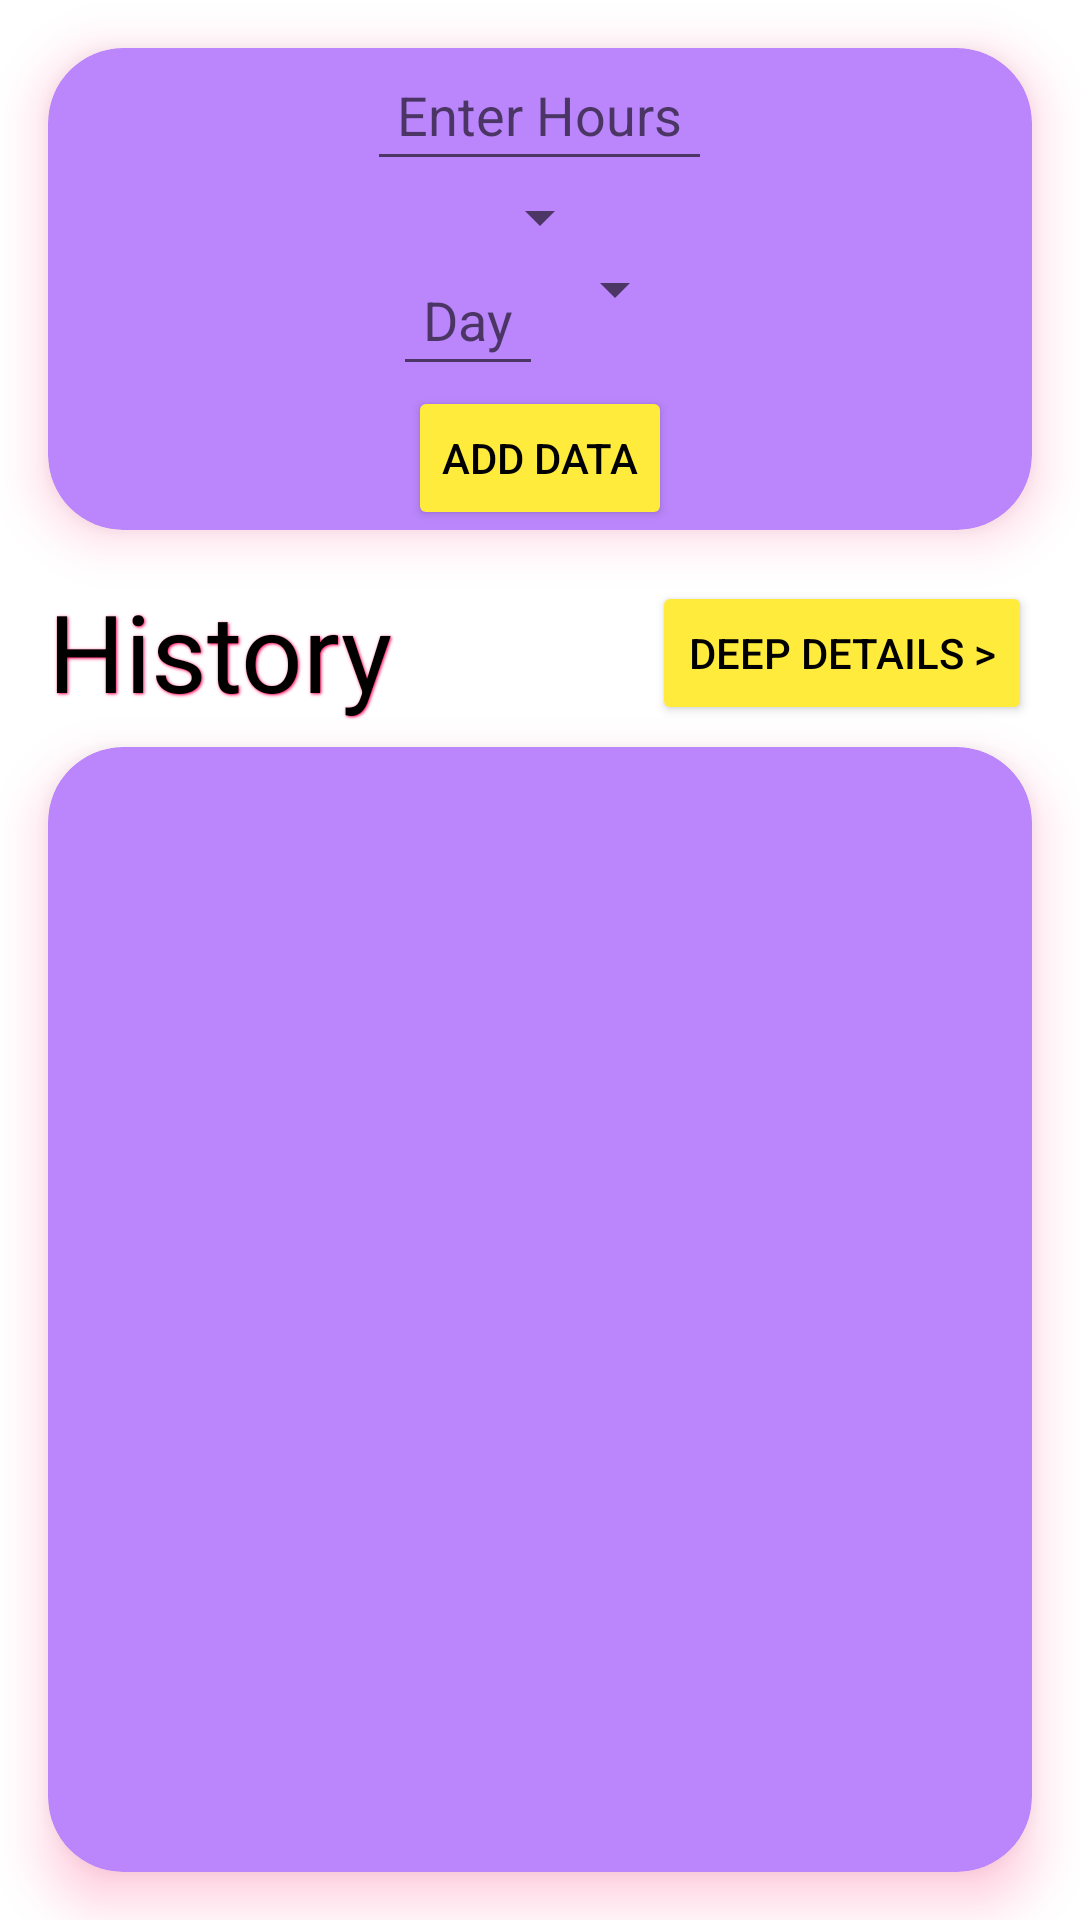

Reconstruct the res/layout file that produces this screen, plus the resources it refers to.
<!-- AndroidManifest.xml: application theme Theme.PayoutCalculater -->
<!-- res/layout/activity_main.xml -->
<?xml version="1.0" encoding="utf-8"?>
<androidx.constraintlayout.widget.ConstraintLayout xmlns:android="http://schemas.android.com/apk/res/android"
    xmlns:app="http://schemas.android.com/apk/res-auto"
    xmlns:tools="http://schemas.android.com/tools"
    android:layout_width="match_parent"
    android:layout_height="match_parent"
    tools:context=".MainActivity">

        <androidx.cardview.widget.CardView
        android:id="@+id/cardView"
        android:layout_width="match_parent"
        android:layout_height="wrap_content"
        android:layout_marginStart="16dp"
        android:layout_marginLeft="16dp"
        android:layout_marginTop="16dp"
        android:layout_marginEnd="16dp"
        android:layout_marginRight="16dp"
        android:outlineSpotShadowColor="#FF0057"
        android:padding="10dp"
        app:cardBackgroundColor="@color/purple_200"
        app:cardCornerRadius="25dp"
        app:cardElevation="10dp"
        app:layout_constraintBottom_toTopOf="@+id/linear"
        app:layout_constraintEnd_toEndOf="parent"
        app:layout_constraintStart_toStartOf="parent"
        app:layout_constraintTop_toTopOf="parent">

        <LinearLayout
            android:layout_width="match_parent"
            android:layout_height="wrap_content"
            android:orientation="vertical">

            <EditText
                android:id="@+id/etHours"
                android:layout_width="wrap_content"
                android:layout_height="wrap_content"
                android:layout_gravity="center"
                android:hint="Enter Hours"
                android:inputType="number"
                android:padding="10dp" />

            <Spinner
                android:id="@+id/spinnerEmployer"
                android:layout_width="wrap_content"
                android:layout_height="wrap_content"
                android:layout_gravity="center"
                android:padding="10dp"
                android:pointerIcon="hand" />

            <LinearLayout
                android:layout_width="wrap_content"
                android:layout_height="wrap_content"
                android:layout_gravity="center_horizontal"
                android:orientation="horizontal">

                <EditText
                    android:id="@+id/etDay"
                    android:layout_width="wrap_content"
                    android:layout_height="wrap_content"
                    android:hint="Day"
                    android:padding="10dp" />

                <Spinner
                    android:id="@+id/monthSpinner"
                    android:layout_width="wrap_content"
                    android:layout_height="wrap_content"
                    android:padding="10dp" />


            </LinearLayout>

            <Button
                android:id="@+id/btnAddData"
                android:layout_width="wrap_content"
                android:layout_height="wrap_content"
                android:layout_gravity="center_horizontal"
                android:backgroundTint="@color/buttonColor"
                android:padding="10dp"
                android:text="Add Data"
                android:textColor="@color/textColor" />


        </LinearLayout>


    </androidx.cardview.widget.CardView>


    <LinearLayout
        android:id="@+id/linear"
        android:layout_width="match_parent"
        android:layout_height="wrap_content"
        android:layout_marginTop="8dp"
        android:layout_marginLeft="16dp"
        android:layout_marginRight="16dp"
        android:orientation="horizontal"
        android:gravity="center_horizontal"
        app:layout_constraintEnd_toEndOf="parent"
        app:layout_constraintStart_toStartOf="parent"
        app:layout_constraintTop_toBottomOf="@+id/cardView">

        <TextView
            android:id="@+id/textView3"
            style="@style/TextAppearance.AppCompat.Display3"
            android:layout_width="wrap_content"
            android:layout_height="wrap_content"
            android:layout_marginTop="8dp"
            android:shadowColor="#FF0057"
            android:shadowDx="1"
            android:shadowDy="1"
            android:shadowRadius="2"
            android:text="History"
            android:textColor="@color/textColor"
            android:textSize="36dp"
            app:layout_constraintEnd_toEndOf="parent"
            app:layout_constraintHorizontal_bias="0.108"
            app:layout_constraintStart_toStartOf="parent"
            app:layout_constraintTop_toBottomOf="@+id/cardView"
            android:layout_weight="1"/>

        <Button
            android:id="@+id/btnDeepDetail"
            android:layout_width="wrap_content"
            android:layout_height="wrap_content"
            android:backgroundTint="@color/buttonColor"
            android:text="Deep Details >"
            android:textColor="@color/textColor" />


    </LinearLayout>

    <androidx.cardview.widget.CardView
        android:id="@+id/cardView2"
        android:layout_width="0dp"
        android:layout_height="0dp"
        android:layout_marginStart="16dp"
        android:layout_marginLeft="16dp"
        android:layout_marginTop="8dp"
        android:layout_marginEnd="16dp"
        android:layout_marginRight="16dp"
        android:layout_marginBottom="16dp"
        android:outlineSpotShadowColor="#FF0057"
        android:padding="10dp"
        app:cardBackgroundColor="@color/purple_200"
        app:cardCornerRadius="25dp"
        app:cardElevation="10dp"
        app:layout_constraintBottom_toBottomOf="parent"
        app:layout_constraintEnd_toEndOf="parent"
        app:layout_constraintStart_toStartOf="parent"
        app:layout_constraintTop_toBottomOf="@+id/linear">

        <androidx.recyclerview.widget.RecyclerView
            android:id="@+id/rv"
            android:layout_width="match_parent"
            android:layout_height="match_parent"
            android:padding="10dp" />
    </androidx.cardview.widget.CardView>



</androidx.constraintlayout.widget.ConstraintLayout>
<!-- resources referenced by this layout -->
<resources>
  <color name="buttonColor">#FFEB3B</color>
  <color name="purple_200">#FFBB86FC</color>
  <color name="textColor">#FF000000</color>
  <style name="Theme.PayoutCalculater" parent="Theme.MaterialComponents.DayNight.DarkActionBar">
          
          <item name="colorPrimary">@color/purple_500</item>
          <item name="colorPrimaryVariant">@color/purple_700</item>
          <item name="colorOnPrimary">@color/textColor</item>
          
          <item name="colorSecondary">@color/teal_200</item>
          <item name="colorSecondaryVariant">@color/teal_700</item>
          <item name="colorOnSecondary">@color/backgroundColor</item>
          
          <item name="android:statusBarColor" tools:targetApi="l">?attr/colorPrimaryVariant</item>
          
      </style>
  <color name="purple_500">#FF6200EE</color>
  <color name="purple_700">#FF3700B3</color>
  <color name="teal_200">#FF03DAC5</color>
  <color name="teal_700">#FF018786</color>
  <color name="backgroundColor">#FFFFFFFF</color>
</resources>
